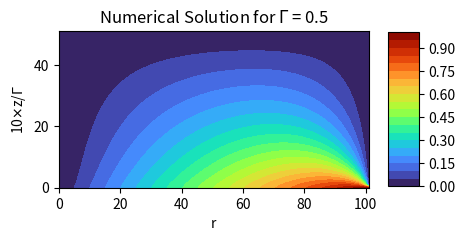
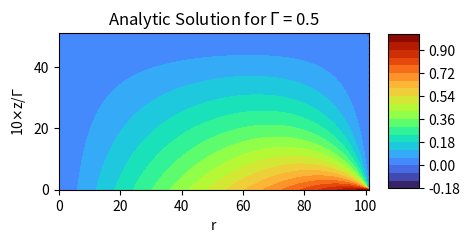
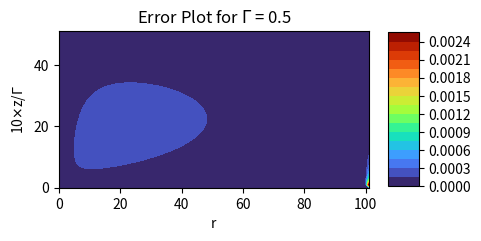
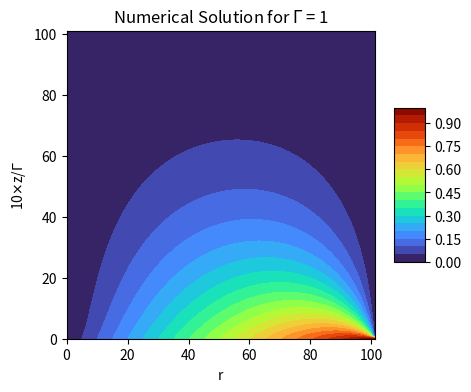
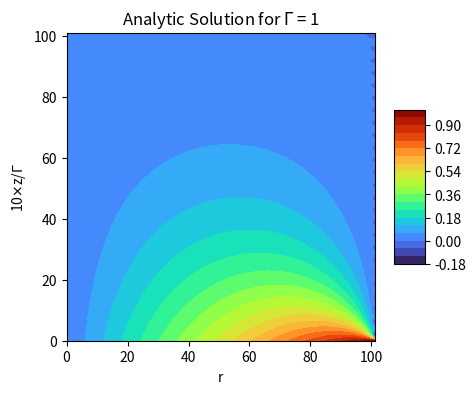
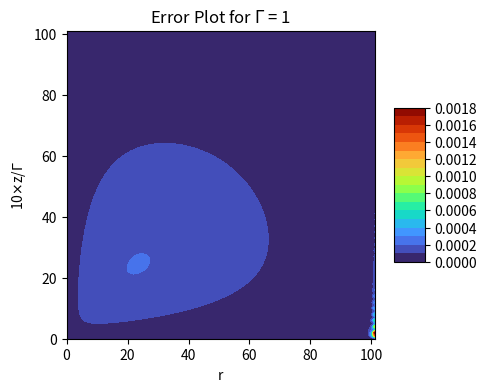
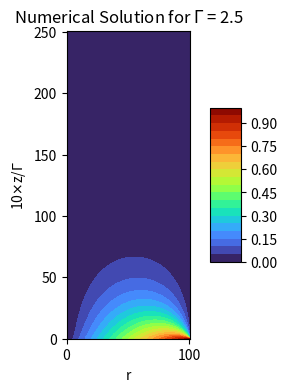
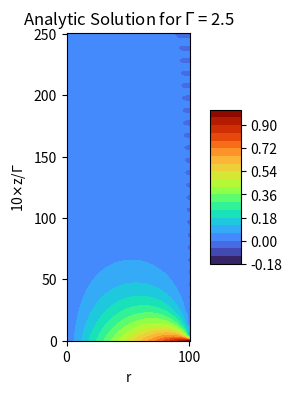
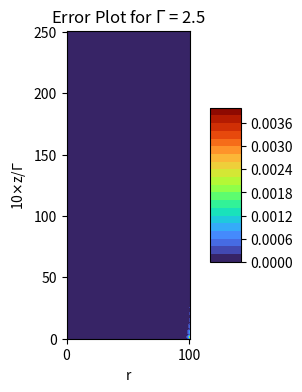

Source code (Python) for these figures, in order:
# -*- coding: utf-8 -*-
"""
Created on Tue Oct 26 16:55:04 2021

[redacted]
@class: MAT 462

Used to generate figures 7-12    
"""
# IMPORTS #
import scipy.special #Used for Bessel I 
import numpy as np #Used for arrays and matrix like structures
import matplotlib.pyplot as plt #Used for plotting 
from mpl_toolkits.mplot3d import Axes3D #Used for some 3D-plotting 
from datetime import datetime #Used in runtime calculation

# FUNCTIONS #
# Tri Diagonal Matrix Algorithm(a.k.a Thomas algorithm) solver: Fast Tridiagonal Algorithm
def TDMAsolver(a, b, c, d):
 
    nf = len(d) # number of equations
    ac, bc, cc, dc = (x.astype(float) for x in (a, b, c, d)) # copy arrays & cast to floats
    for it in range(1, nf):
        mc = ac[it-1]/bc[it-1]
        bc[it] = bc[it] - mc*cc[it-1]
        dc[it] = dc[it] - mc*dc[it-1]
 
    xc = bc
    xc[-1] = dc[-1]/bc[-1]
 
    for il in range(nf-2, -1, -1):
        xc[il] = (dc[il]-cc[il]*xc[il+1])/bc[il]
 
    return xc
 


#Analytic solution: used for testing/comparison/troubleshooting purposes
def v_analytic(r,z,gamma):
    """This here is used for comparison and testing purposes
    Arguments
    ---------
    r : coordinate in r
    z : coordinate in z
    gamma : aspect ratio
    """
    
    a= r*(1-z/gamma) 
    sums = 0
    n = 0
    for n in range(1,50):
        sums += ((scipy.special.iv(1,(n*np.pi*r)/gamma))/(n*scipy.special.iv(1,(n*np.pi)/gamma)))*np.sin(n*np.pi*z/gamma)    
    
    return a - (2/np.pi)*sums

#Contour plot: Creates countour plot
def plot_contour(Phi, gamma, title, filename=None, cmap=plt.cm.turbo):
    """
[redacted]
    PHY 202 class on solving Laplace's equation numerically but made the title
    modification.
    
    Plot Phi as a contour plot.
    
    Arguments
    ---------
    Phi : 2D array
          potential on lattice
    gamma : gamma value
    title : String type. Creates the title of out contour plot. 
    filename : string or None, optional (default: None)
          If `None` then show the figure and return the axes object.
          If a string is given (like "contour.png") it will only plot 
          to the filename and close the figure but return the filename.
    cmap : colormap
          pick one from matplotlib.cm          
    """
    fig = plt.figure(figsize=(5,4))
    ax = fig.add_subplot(111)

    x = np.arange(Phi.shape[0])
    y = np.arange(Phi.shape[1])
    X, Y = np.meshgrid(x, y)
    Z = Phi[X, Y]
    cset = ax.contourf(X, Y, Z, 20, cmap=cmap)
    
    ax.set_title(title)
    ax.set_xlabel('r')
    ax.set_ylabel(r'10$\times$z/$\Gamma$')
    ax.set_aspect(1)
    
    cb = fig.colorbar(cset, shrink=0.5, aspect=5)
    
    if filename:
        fig.savefig(filename)
        plt.close(fig)
        return filename
    else:
        return ax

# BRAINS OF MY OPERATION #
###############################################################################

# CONSTANTS/INITIALIZERS #
Gamma = [0.5,1,2.5] #You can add to this for different gammas
Nmax = 100 #Size of the nxn matrix
start = datetime.now()

for GAMMA in Gamma: 
#while GAMMA == 1:
    loop_start = datetime.now()
    Mmax = int(Nmax * GAMMA) #Sixe of mxm matrix

    #Array for exact answer
    v_exact = np.zeros((Nmax+2,Mmax+2), dtype = np.float64 ) #Create array 
    
    #Popuate the v_exact array 
    for r in range(Nmax+2): 
        for z in range(Mmax+2):
            
            v_exact[r][z] = v_analytic(1/(Nmax+1)*r, 1/(Mmax+1)*z*GAMMA, GAMMA)
            
    #R-Diff tridiag matrix A_nn
    A_nn = np.zeros((Nmax, Nmax), dtype=np.float64)
    
    # WRITE DIAGONALS #
    #A_nn
    #Main
    for i in range(Nmax): #Primary
    
        dr = 1/(Nmax)
        A_nn[i,i] = -(2+(1/((i+1)**2)))/(dr**2) #use i+1 to avoid division by 0 since numpy arrays index from 0 to n-1
    
    #Sub    
    for i in range(Nmax-1):
        
        dr = 1/(Nmax)
        A_nn[i+1,i] = (1-1/(2*(i+1)))/(dr**2)
         
    #Super
    for i in range(Nmax-1):
        
        dr = 1/(Nmax)
        A_nn[i,i+1] = (1+1/(2*(i+1)))/(dr**2)
        
    #Z_nn
    eig, Z_nn = np.linalg.eig(A_nn)
    
    inverseZ_nn = np.linalg.inv(Z_nn) #Z^(-1)
    
    #F_nm
    F_nm = np.zeros((Nmax, Mmax), dtype=np.float64)
    
    for n in range(Nmax):
        
        dz = GAMMA / Mmax
        dr = 1/(Nmax)
        F_nm[n,0] = - (n+1) * (dr / (dz**(2)))
    
    #Z-DIFF tridiag matrix B_mm 
    B_mm = np.zeros((Mmax,Mmax), dtype = np.float64)
    
    #B_mm
    #Main
    for j in range(Mmax):
        
        dz = GAMMA/(Mmax)
        B_mm[j,j] = -2/(dz**2)
        
    #Sub
    for j in range(Mmax-1):
        
        dz = GAMMA/(Mmax)
        B_mm[j+1,j] = 1/(dz**2)
        
    #Super
    for j in range(Mmax-1):
        
        dz = GAMMA/(Mmax)
        B_mm[j,j+1] = 1/(dz**2)
    
    
    #H_mn array
    H_mn = np.transpose(F_nm).dot(np.transpose(inverseZ_nn))
    
    #Identiy of size m x m
    I_mm = np.identity(Mmax)
    
    #U_nm array
    U_nm = np.zeros((Nmax, Mmax), dtype=np.float64)
    solve_time = datetime.now()
    for i in range(Nmax):
        
        U_nm[i,:] = TDMAsolver((B_mm + eig[i]*I_mm).diagonal(-1),(B_mm + eig[i]*I_mm).diagonal(0),(B_mm + eig[i]*I_mm).diagonal(1), H_mn[:,i])
    print(rf'MK 8 Solving Tridiagonal matrix time for gamma = {GAMMA}: ', datetime.now()-solve_time,'\n')
    #V_nm = Z_nn * U_nm 
    v_numerical = Z_nn.dot(U_nm)
    
    
    
    w = np.zeros((Nmax+2,Mmax+2), dtype = np.float64)
    for i_index in range(Nmax+2):
        w[i_index,0] = 1/(Nmax+1)*i_index
#TEST
    for r in range(Nmax):
        for z in range(Mmax):
            
            w[r+1,z+1] = v_numerical[r][z]
    #plot the functions using defined function above
    plot_contour(w, GAMMA, rf'Numerical Solution for $\Gamma$ = {GAMMA}')
    plot_contour(v_exact, GAMMA, rf'Analytic Solution for $\Gamma$ = {GAMMA}')
    
    #Create an error array
    Error_MAT  = np.zeros((Nmax+2,Mmax+2), dtype = np.float64 )
    
    #Populate error array with (v_exact[r][z] - v_numerical[r][z])^2
    for r in range(Nmax+2):
        for z in range(Mmax+2):
    
            Error_MAT[r][z] = (v_exact[r][z]-w[r][z])**2
    
    #l_2_norm. np.sum() sums over whole array
    l_2_norm = np.sqrt(1/((Nmax+3) * (Mmax+3))*np.sum(Error_MAT))
    
    
    #Plot Error array in case you want a visual to see where the error is worse 
    #(uncomment line below to do said action)
    
    plot_contour(np.sqrt((1/((Nmax+1) * (Mmax+1)))*Error_MAT), GAMMA, rf'Error Plot for $\Gamma$ = {GAMMA}')
    
    #print(rf"The value of v(1,0) for gamma = {GAMMA} is: ",v_numerical[-1][0],'\n') #Prints value at v(1,0).
    print(rf"The L_2 norm error for gamma = {GAMMA} is: ", l_2_norm,'\n') #Prints L_2 norm.
    print(rf'The run time for $\Gamma$ = {GAMMA}:', datetime.now() - loop_start, '\n')
    
#print("Total run time:", datetime.now() - start)

###############################################################################
